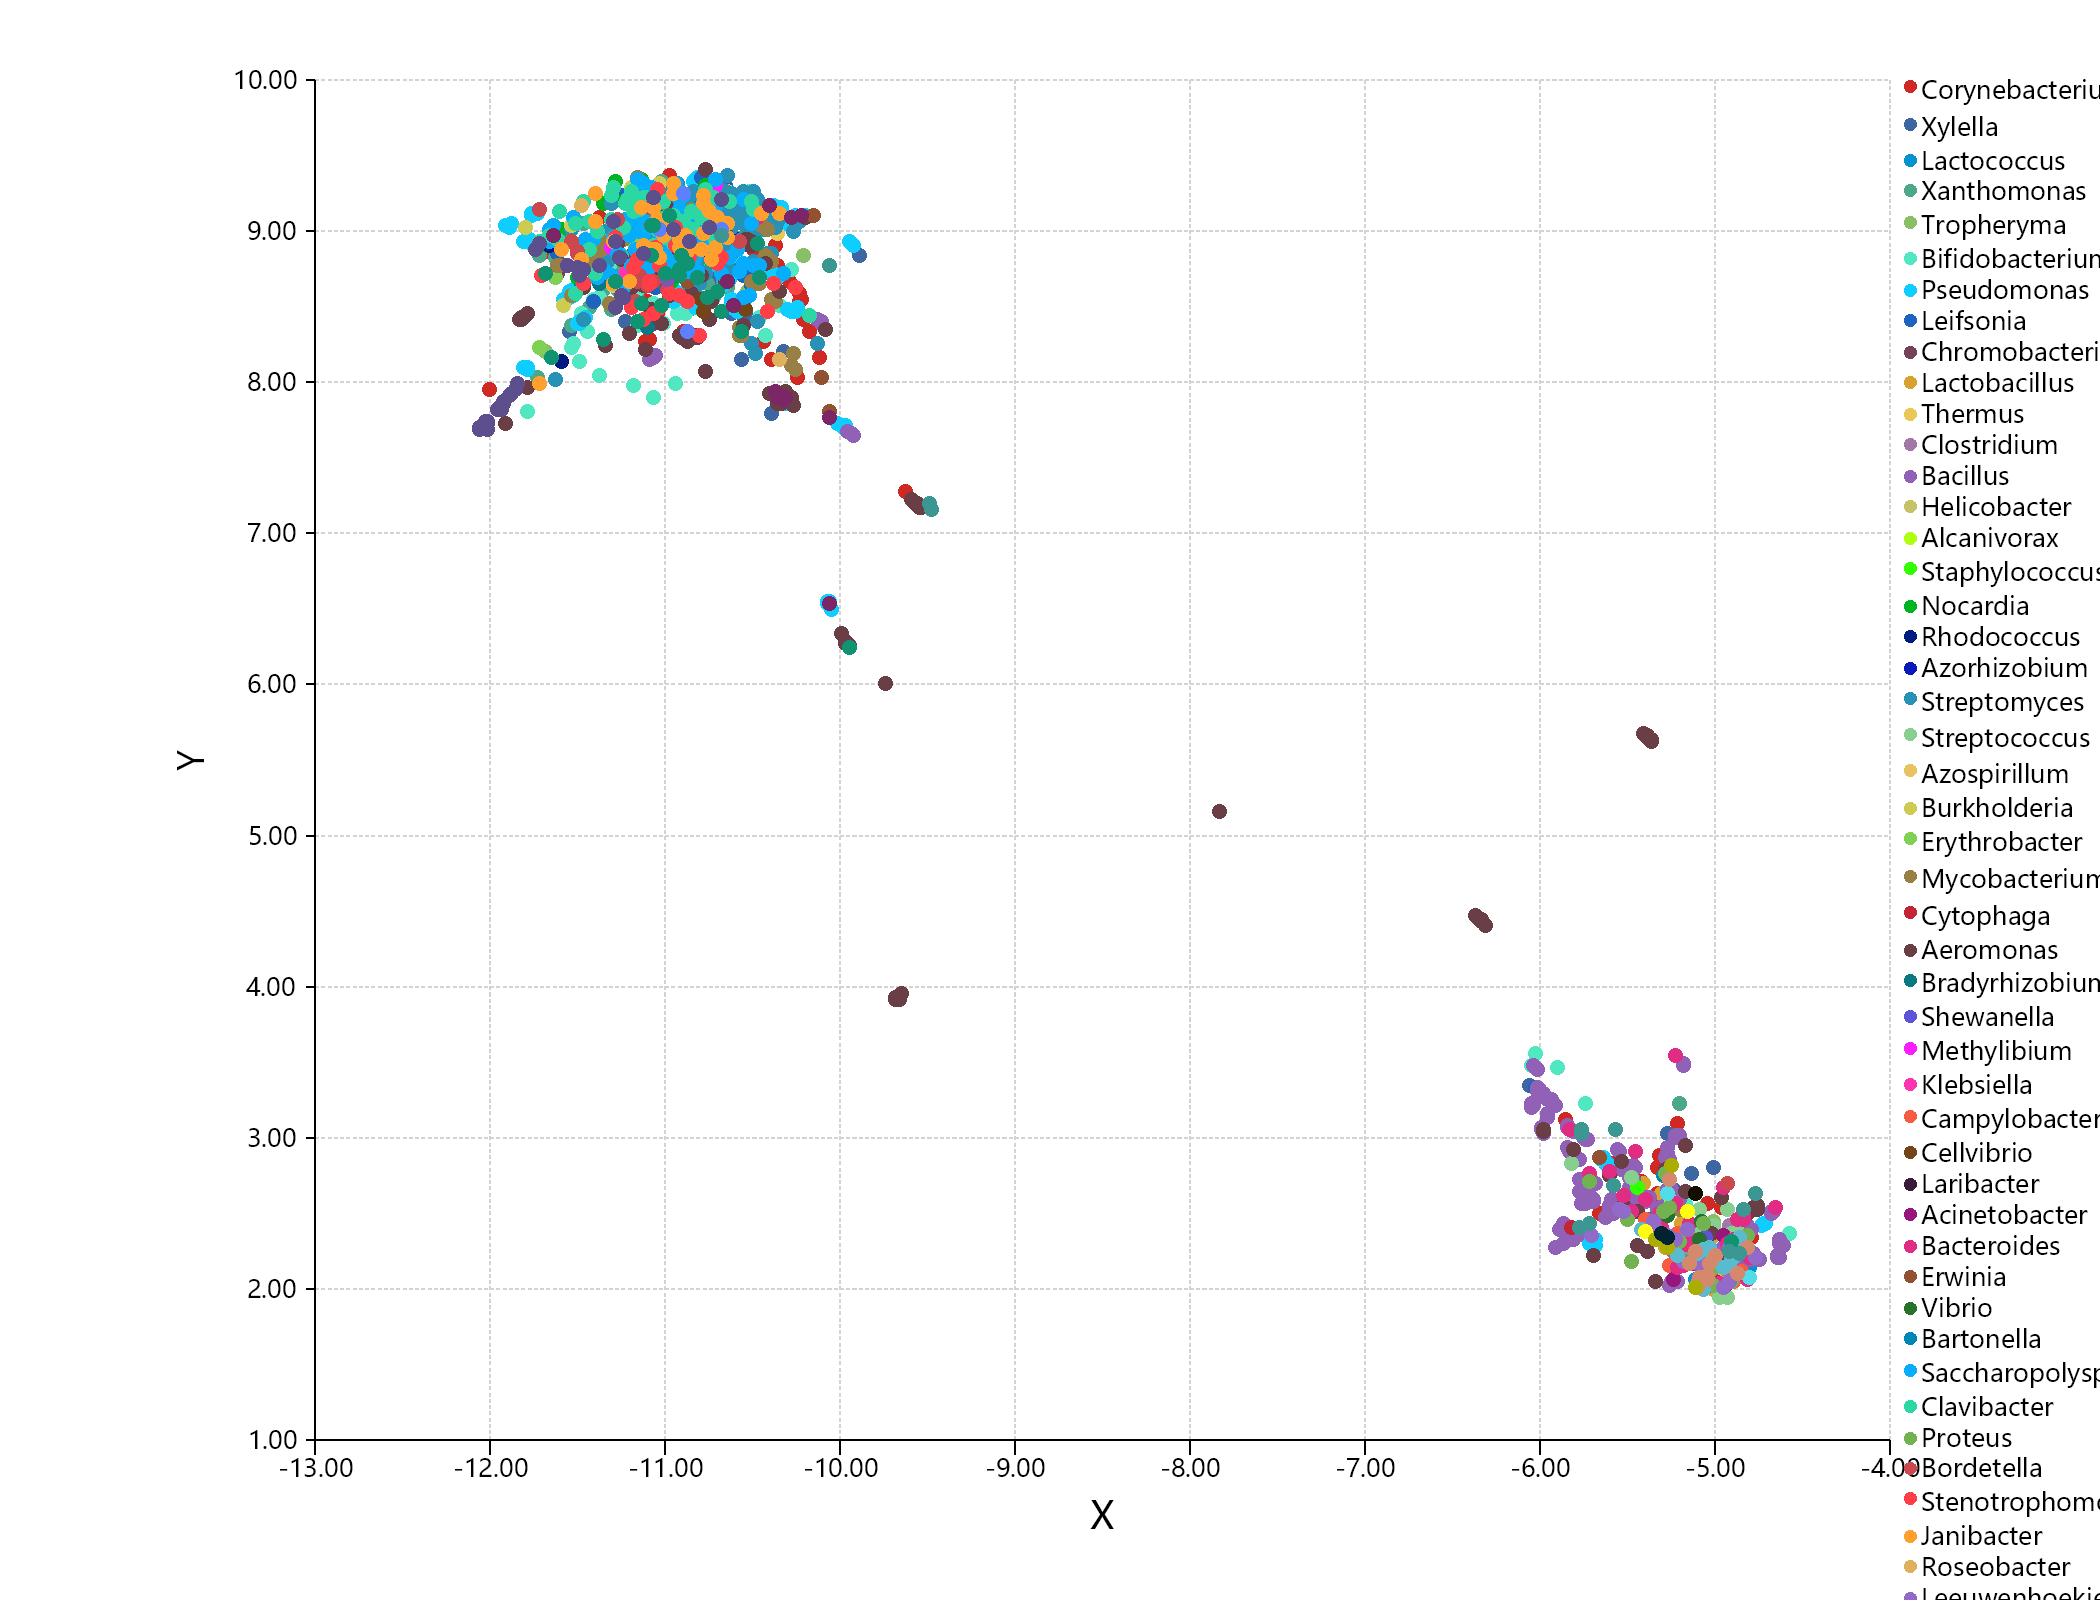

The table this chart was drawn from, first rows:
, dimension_1, dimension_2, dimension_3, dimension_4, dimension_5, dimension_6, dimension_7, dimension_8, dimension_9
Corynebacterium jeikeium K411 complete g…, -10.7, 9.024, -14.53, 5.891, -2.456, 3.27, 4.374, -5.117, -0.01705
Corynebacterium jeikeium K411 complete g…, -11.04, 8.459, -13.65, 6.284, -2.035, 2.947, 4.646, -5.299, -0.01245
Corynebacterium jeikeium K411 complete g…, -10.43, 8.267, -13.45, 5.896, -1.453, 2.958, 4.381, -4.703, 0.06248
Corynebacterium jeikeium K411 complete g…, -11.02, 9.024, -13.96, 5.732, -1.366, 2.814, 4.774, -4.725, -0.2183
Corynebacterium jeikeium K411 complete g…, -11.08, 8.666, -14.27, 5.791, -2.243, 2.998, 4.053, -5.853, -0.2064
Corynebacterium jeikeium K411 complete g…, -11.23, 8.753, -13.66, 5.65, -1.604, 2.568, 4.531, -4.978, -0.009784
Corynebacterium jeikeium K411 complete g…, -10.93, 9.041, -14.24, 5.732, -1.368, 2.893, 4.843, -4.709, -0.04106
Corynebacterium jeikeium K411 complete g…, -5.581, 2.827, -5.475, 5.637, 0.1152, -0.01745, 2.076, -4.66, 3.252
Corynebacterium jeikeium K411 complete g…, -10.76, 8.996, -14.78, 5.916, -1.441, 2.695, 4.269, -4.744, 0.2007
Corynebacterium jeikeium K411 complete g…, -10.23, 8.539, -14.63, 6.286, -2.308, 3.211, 3.783, -5.311, 0.201
Corynebacterium jeikeium K411 complete g…, -11.12, 8.937, -13.49, 6.038, -2.196, 2.839, 4.611, -5.35, -0.1975
Corynebacterium jeikeium K411 complete g…, -11.31, 8.814, -14.65, 6.11, -2.392, 2.677, 4.119, -5.235, -0.3829
Corynebacterium jeikeium K411 complete g…, -11.14, 9.051, -14.31, 5.723, -1.325, 2.485, 4.219, -4.925, -0.1664
Corynebacterium jeikeium K411 complete g…, -11.14, 8.727, -13.25, 5.719, -1.447, 2.713, 4.889, -5.254, -0.3257
Corynebacterium jeikeium K411 complete g…, -11.11, 9.008, -14.67, 5.664, -2.158, 2.986, 3.946, -5.559, 0.09036
Corynebacterium jeikeium K411 complete g…, -10.41, 8.736, -13.08, 6.197, -2.053, 2.601, 4.553, -5.101, -0.08534
Corynebacterium jeikeium K411 complete g…, -5.043, 2.567, -4.915, 5.593, -0.05498, -0.3108, 1.971, -4.418, 3.813
Corynebacterium jeikeium K411 complete g…, -11.04, 8.83, -13.45, 6.451, -2.273, 2.65, 4.376, -5.029, 0.2318
Xylella fastidiosa 9a5c, complete genome…, -4.837, 2.324, -4.794, 4.949, 0.02155, -0.5799, 1.585, -4.279, 3.763
Xylella fastidiosa 9a5c, complete genome…, -10.56, 8.457, -13.98, 5.752, -1.697, 2.734, 4.285, -4.814, -0.2014
Xylella fastidiosa 9a5c, complete genome…, -6.06, 3.347, -5.927, 5.577, 0.101, 0.1364, 2.547, -4.531, 3.126
Xylella fastidiosa 9a5c, complete genome…, -10.31, 7.899, -9.024, 5.417, -0.003686, 1.604, 5.65, -6.026, 1.173
Xylella fastidiosa 9a5c, complete genome…, -10.87, 8.683, -14.01, 5.875, -1.585, 2.506, 4.505, -4.901, 0.4491
Xylella fastidiosa 9a5c, complete genome…, -10.62, 8.45, -14, 6.434, -1.47, 2.751, 3.957, -4.064, 0.08645
Xylella fastidiosa 9a5c, complete genome…, -10.53, 8.434, -13.63, 5.963, -1.769, 2.896, 4.434, -4.802, -0.2204
Xylella fastidiosa 9a5c, complete genome…, -9.886, 8.838, -13.78, 6.559, -2.379, 2.452, 4.224, -4.82, 0.3248
Xylella fastidiosa 9a5c, complete genome…, -10.32, 8.197, -13.58, 5.999, -1.81, 2.682, 4.119, -4.881, 0.02552
Xylella fastidiosa 9a5c, complete genome…, -5.138, 2.76, -4.963, 5.502, -0.2794, -0.3099, 1.913, -4.358, 3.865
Xylella fastidiosa 9a5c, complete genome…, -5.375, 2.456, -4.99, 5.374, 0.03942, -0.1375, 2.066, -4.425, 3.357
Xylella fastidiosa 9a5c, complete genome…, -5.266, 3.023, -4.932, 5.585, 0.316, -0.3659, 2.31, -4.595, 3.645
Xylella fastidiosa 9a5c, complete genome…, -10.71, 8.608, -13.95, 6.204, -1.703, 2.836, 4.162, -4.662, -0.124
Xylella fastidiosa 9a5c, complete genome…, -5.007, 2.804, -4.983, 5.688, 0.5105, -0.2366, 2.079, -4.683, 3.624
Xylella fastidiosa 9a5c, complete genome…, -10.56, 8.154, -13.95, 6.176, -2.154, 2.768, 3.599, -4.938, -0.09262
Xylella fastidiosa 9a5c, complete genome…, -11.55, 8.336, -13.72, 6.099, -2.164, 2.583, 4.295, -5.066, 0.05994
Xylella fastidiosa 9a5c, complete genome…, -10.4, 7.795, -9.075, 5.511, -0.1106, 1.573, 5.628, -6.022, 1.143
Xylella fastidiosa 9a5c, complete genome…, -10.85, 8.882, -14.01, 5.994, -1.328, 2.843, 4.664, -4.611, 0.07867
Xylella fastidiosa 9a5c, complete genome…, -5.241, 2.654, -4.246, 5.498, -0.1604, -0.6231, 1.736, -5.006, 3.824
Xylella fastidiosa 9a5c, complete genome…, -11.23, 8.395, -13.45, 6.144, -2.549, 2.168, 4.138, -5.051, 0.02682
Xylella fastidiosa 9a5c, complete genome…, -10.38, 8.697, -14.67, 6.612, -2.086, 2.944, 3.742, -3.906, 0.408
Xylella fastidiosa 9a5c, complete genome…, -10.72, 8.674, -13.99, 6.08, -2.62, 2.583, 3.87, -4.962, 0.0878
Lactococcus lactis subsp. lactis Il1403,…, -5.114, 2.068, -4.761, 5.334, 0.06186, -0.5502, 1.645, -4.553, 3.854
Lactococcus lactis subsp. lactis Il1403,…, -5.072, 2.428, -4.792, 5.623, 0.2032, -0.3532, 1.804, -4.711, 3.361
Lactococcus lactis subsp. lactis Il1403,…, -4.904, 2.042, -4.734, 5.141, -0.08009, -0.554, 1.475, -4.421, 3.727
Lactococcus lactis subsp. lactis Il1403,…, -4.799, 2.147, -4.62, 5.706, 0.1032, -0.3803, 1.769, -4.531, 3.779
Lactococcus lactis subsp. lactis Il1403,…, -4.905, 2.073, -4.656, 5.295, -0.1223, -0.5099, 1.662, -4.485, 3.871
Lactococcus lactis subsp. lactis Il1403,…, -5.187, 2.254, -4.563, 5.407, -0.1344, -0.5277, 1.601, -4.668, 3.807
Lactococcus lactis subsp. lactis Il1403,…, -5.28, 2.586, -5.086, 5.38, 0.3957, -0.4035, 2.063, -4.49, 3.877
Lactococcus lactis subsp. lactis Il1403,…, -4.962, 2.003, -4.617, 5.485, -0.02386, -0.4362, 1.646, -4.493, 3.776
Xanthomonas campestris pv. campestris st…, -10.75, 8.965, -14.57, 6.53, -2.922, 2.482, 4.006, -5.541, 0.5412
Xanthomonas campestris pv. campestris st…, -11.15, 8.395, -13.75, 6.256, -2.088, 2.961, 4.455, -5.375, 0.02252
Xanthomonas campestris pv. campestris st…, -11.02, 9.323, -14.13, 6.383, -2.985, 2.592, 4.454, -4.958, 0.3931
Xanthomonas campestris pv. campestris st…, -11.18, 9.078, -13.7, 6.208, -2.307, 2.556, 4.609, -4.956, 0.1482
Xanthomonas campestris pv. campestris st…, -11.3, 8.482, -14.03, 6.023, -1.696, 2.371, 4.089, -5.044, -0.1892
Xanthomonas campestris pv. campestris st…, -11.59, 8.961, -14.11, 6.201, -2.663, 2.165, 4.265, -4.969, 0.3302
Xanthomonas campestris pv. campestris st…, -11.49, 8.77, -13.92, 5.886, -1.641, 2.71, 4.08, -5.284, -0.3603
Xanthomonas campestris pv. campestris st…, -11.13, 8.97, -13.91, 6.075, -1.658, 2.507, 3.978, -5.107, -0.2025
Xanthomonas campestris pv. campestris st…, -10.89, 9.047, -14.63, 6.561, -2.688, 2.505, 4.28, -5.234, 0.19
Xanthomonas campestris pv. campestris st…, -11.63, 8.821, -14.33, 5.916, -2.587, 2.36, 4.108, -5.311, 0.07503
Xanthomonas campestris pv. campestris st…, -11, 8.937, -14.6, 6.325, -2.478, 2.122, 4.139, -4.884, 0.5679
Xanthomonas campestris pv. campestris st…, -11.62, 8.884, -13.85, 6.019, -1.944, 2.461, 4.45, -5.033, -0.2296
... 1,636 more rows
